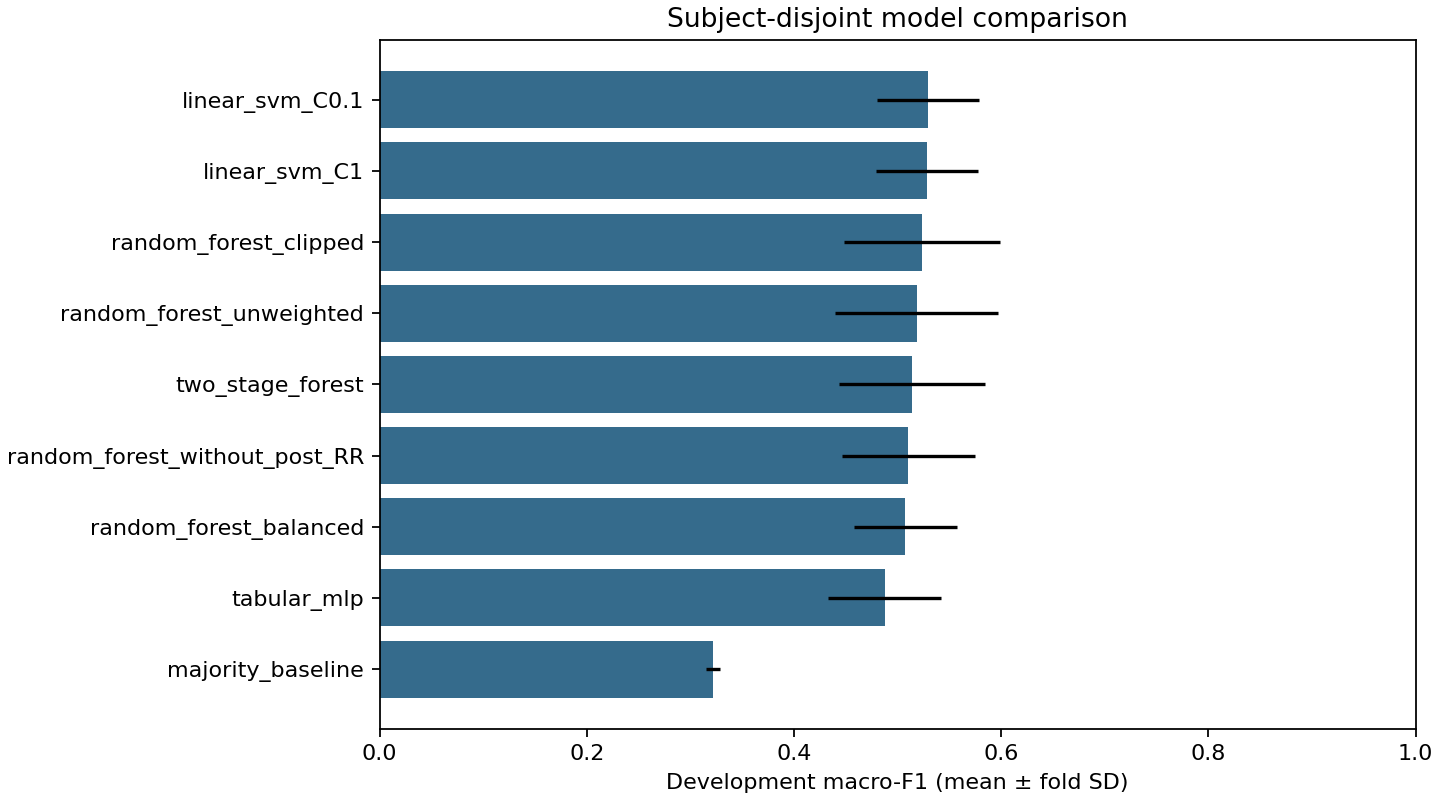

Source data for this figure (header and first rows):
model, cv_macro_f1, cv_macro_f1_std, cv_accuracy, fit_seconds
linear_svm_C0.1, 0.5293, 0.04918, 0.9247, 5.073
linear_svm_C1, 0.5284, 0.04924, 0.9235, 5.297
random_forest_clipped, 0.5232, 0.07514, 0.9416, 72.02
random_forest_unweighted, 0.5184, 0.07882, 0.9374, 93.58
two_stage_forest, 0.5143, 0.07049, 0.9377, 58.75
random_forest_without_post_RR, 0.5104, 0.06412, 0.9373, 75.12
random_forest_balanced, 0.5075, 0.0497, 0.9407, 62.01
tabular_mlp, 0.4876, 0.05447, 0.914, 16.54
majority_baseline, 0.3219, 0.006731, 0.9346, 0.7468
